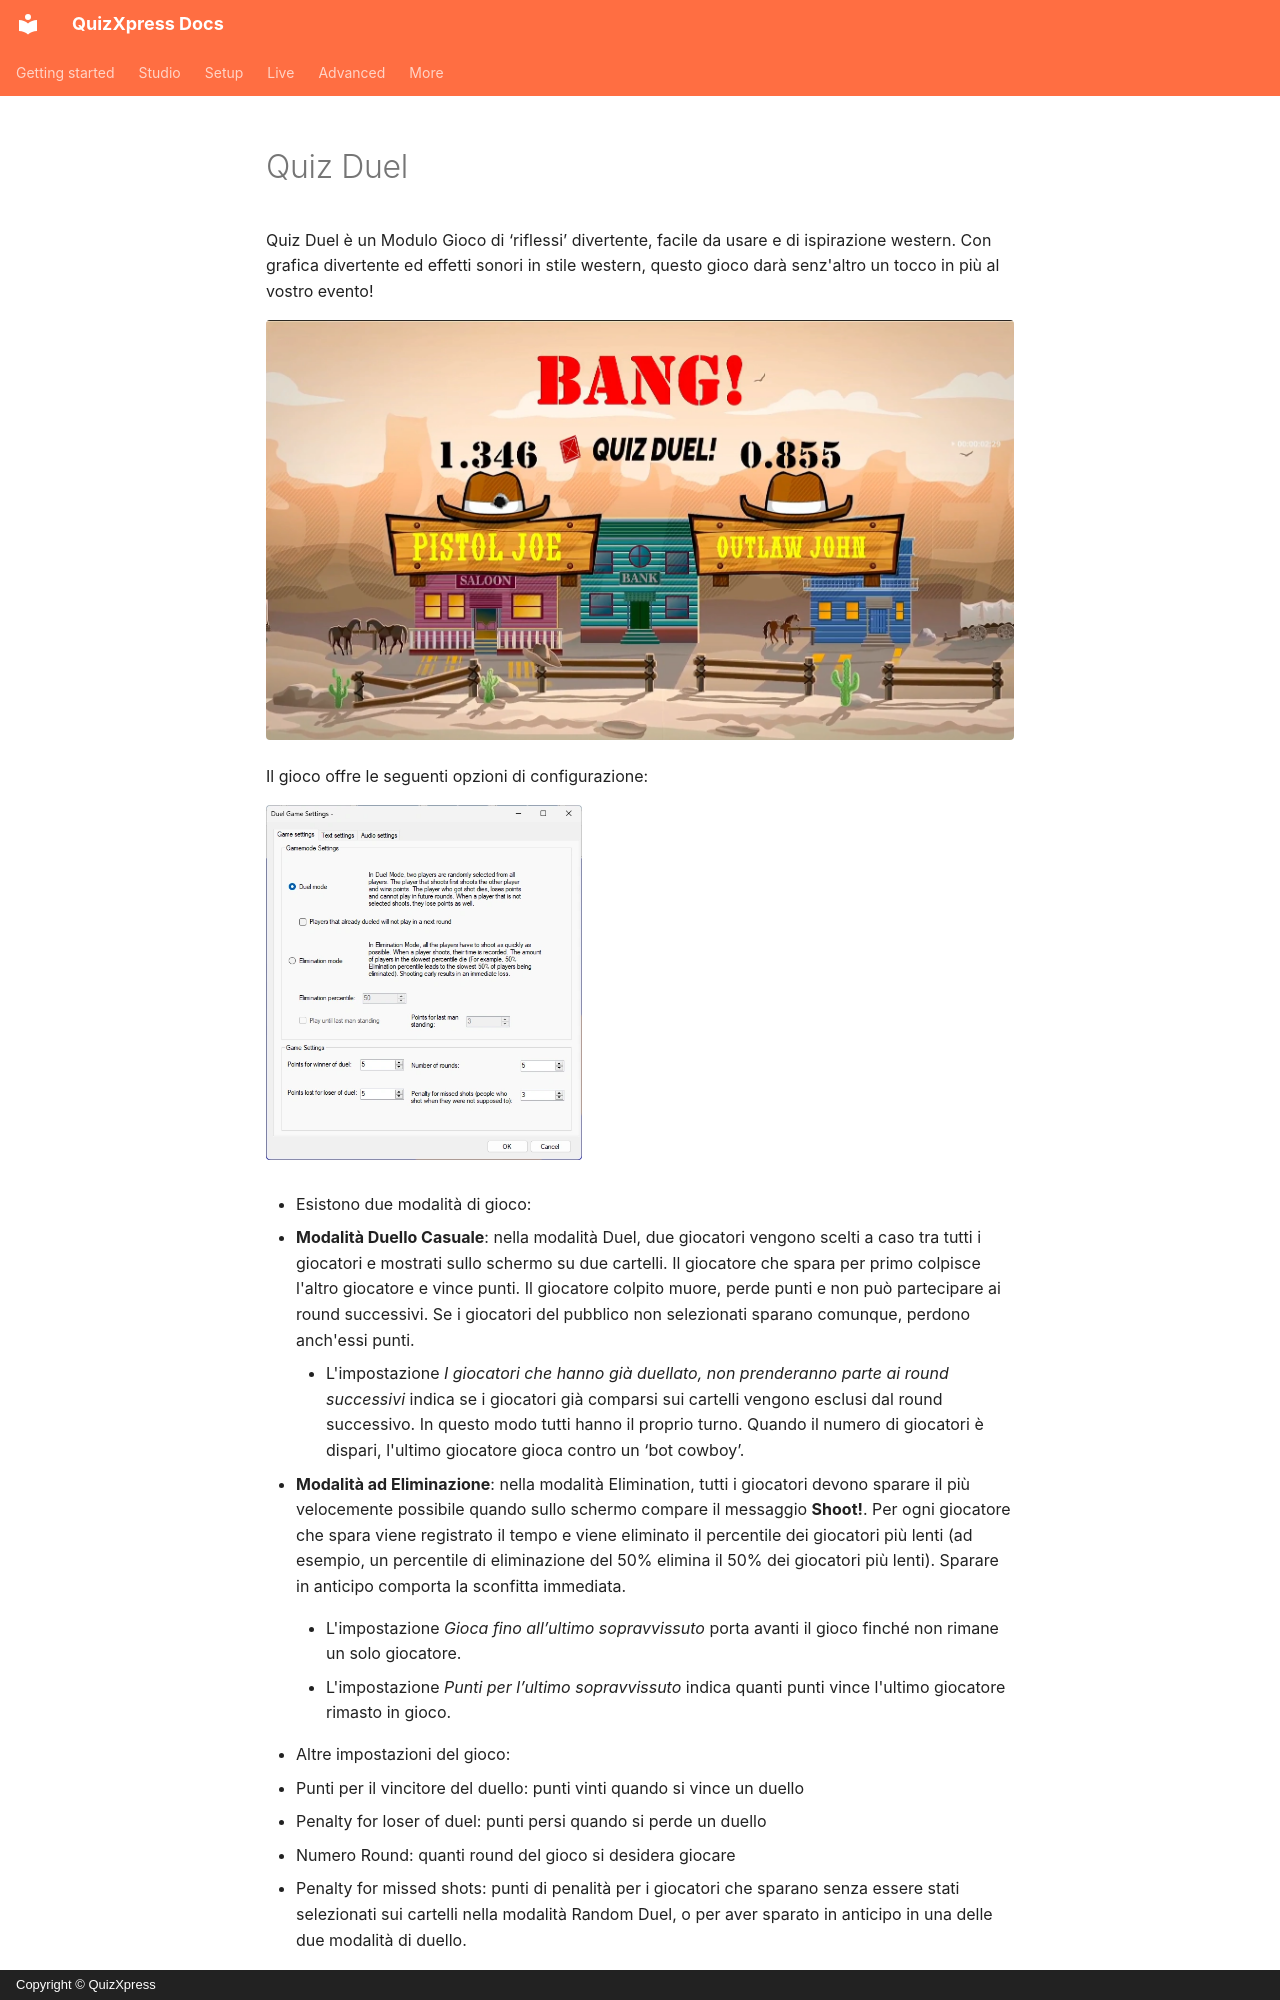

repository: gameshowcrew/quizxpress-docs · page: studio/mini-games/quiz-duel.it/index.html · generator: mkdocs · copyright: Copyright © QuizXpress

# Quiz Duel

Quiz Duel è un Modulo Gioco di ‘riflessi’ divertente, facile da usare e di ispirazione western. Con grafica divertente ed effetti sonori in stile western, questo gioco darà senz'altro un tocco in più al vostro evento!

![](../../assets/images/image164.webp){ loading=lazy }

Il gioco offre le seguenti opzioni di configurazione:

![](../../assets/images/image165.webp){ width="316" loading=lazy }

- Esistono due modalità di gioco:

  - **Modalità Duello Casuale**: nella modalità Duel, due giocatori vengono scelti a caso tra tutti i giocatori e mostrati sullo schermo su due cartelli. Il giocatore che spara per primo colpisce l'altro giocatore e vince punti. Il giocatore colpito muore, perde punti e non può partecipare ai round successivi. Se i giocatori del pubblico non selezionati sparano comunque, perdono anch'essi punti.

    - L'impostazione *I giocatori che hanno già duellato, non prenderanno parte ai round successivi* indica se i giocatori già comparsi sui cartelli vengono esclusi dal round successivo. In questo modo tutti hanno il proprio turno. Quando il numero di giocatori è dispari, l'ultimo giocatore gioca contro un ‘bot cowboy’.

  - **Modalità ad Eliminazione**: nella modalità Elimination, tutti i giocatori devono sparare il più velocemente possibile quando sullo schermo compare il messaggio **Shoot!**. Per ogni giocatore che spara viene registrato il tempo e viene eliminato il percentile dei giocatori più lenti (ad esempio, un percentile di eliminazione del 50% elimina il 50% dei giocatori più lenti). Sparare in anticipo comporta la sconfitta immediata.

    - L'impostazione *Gioca fino all’ultimo sopravvissuto* porta avanti il gioco finché non rimane un solo giocatore.

    - L'impostazione *Punti per l’ultimo sopravvissuto* indica quanti punti vince l'ultimo giocatore rimasto in gioco.

- Altre impostazioni del gioco:

  - Punti per il vincitore del duello: punti vinti quando si vince un duello

  - Penalty for loser of duel: punti persi quando si perde un duello

  - Numero Round: quanti round del gioco si desidera giocare

  - Penalty for missed shots: punti di penalità per i giocatori che sparano senza essere stati selezionati sui cartelli nella modalità Random Duel, o per aver sparato in anticipo in una delle due modalità di duello.
